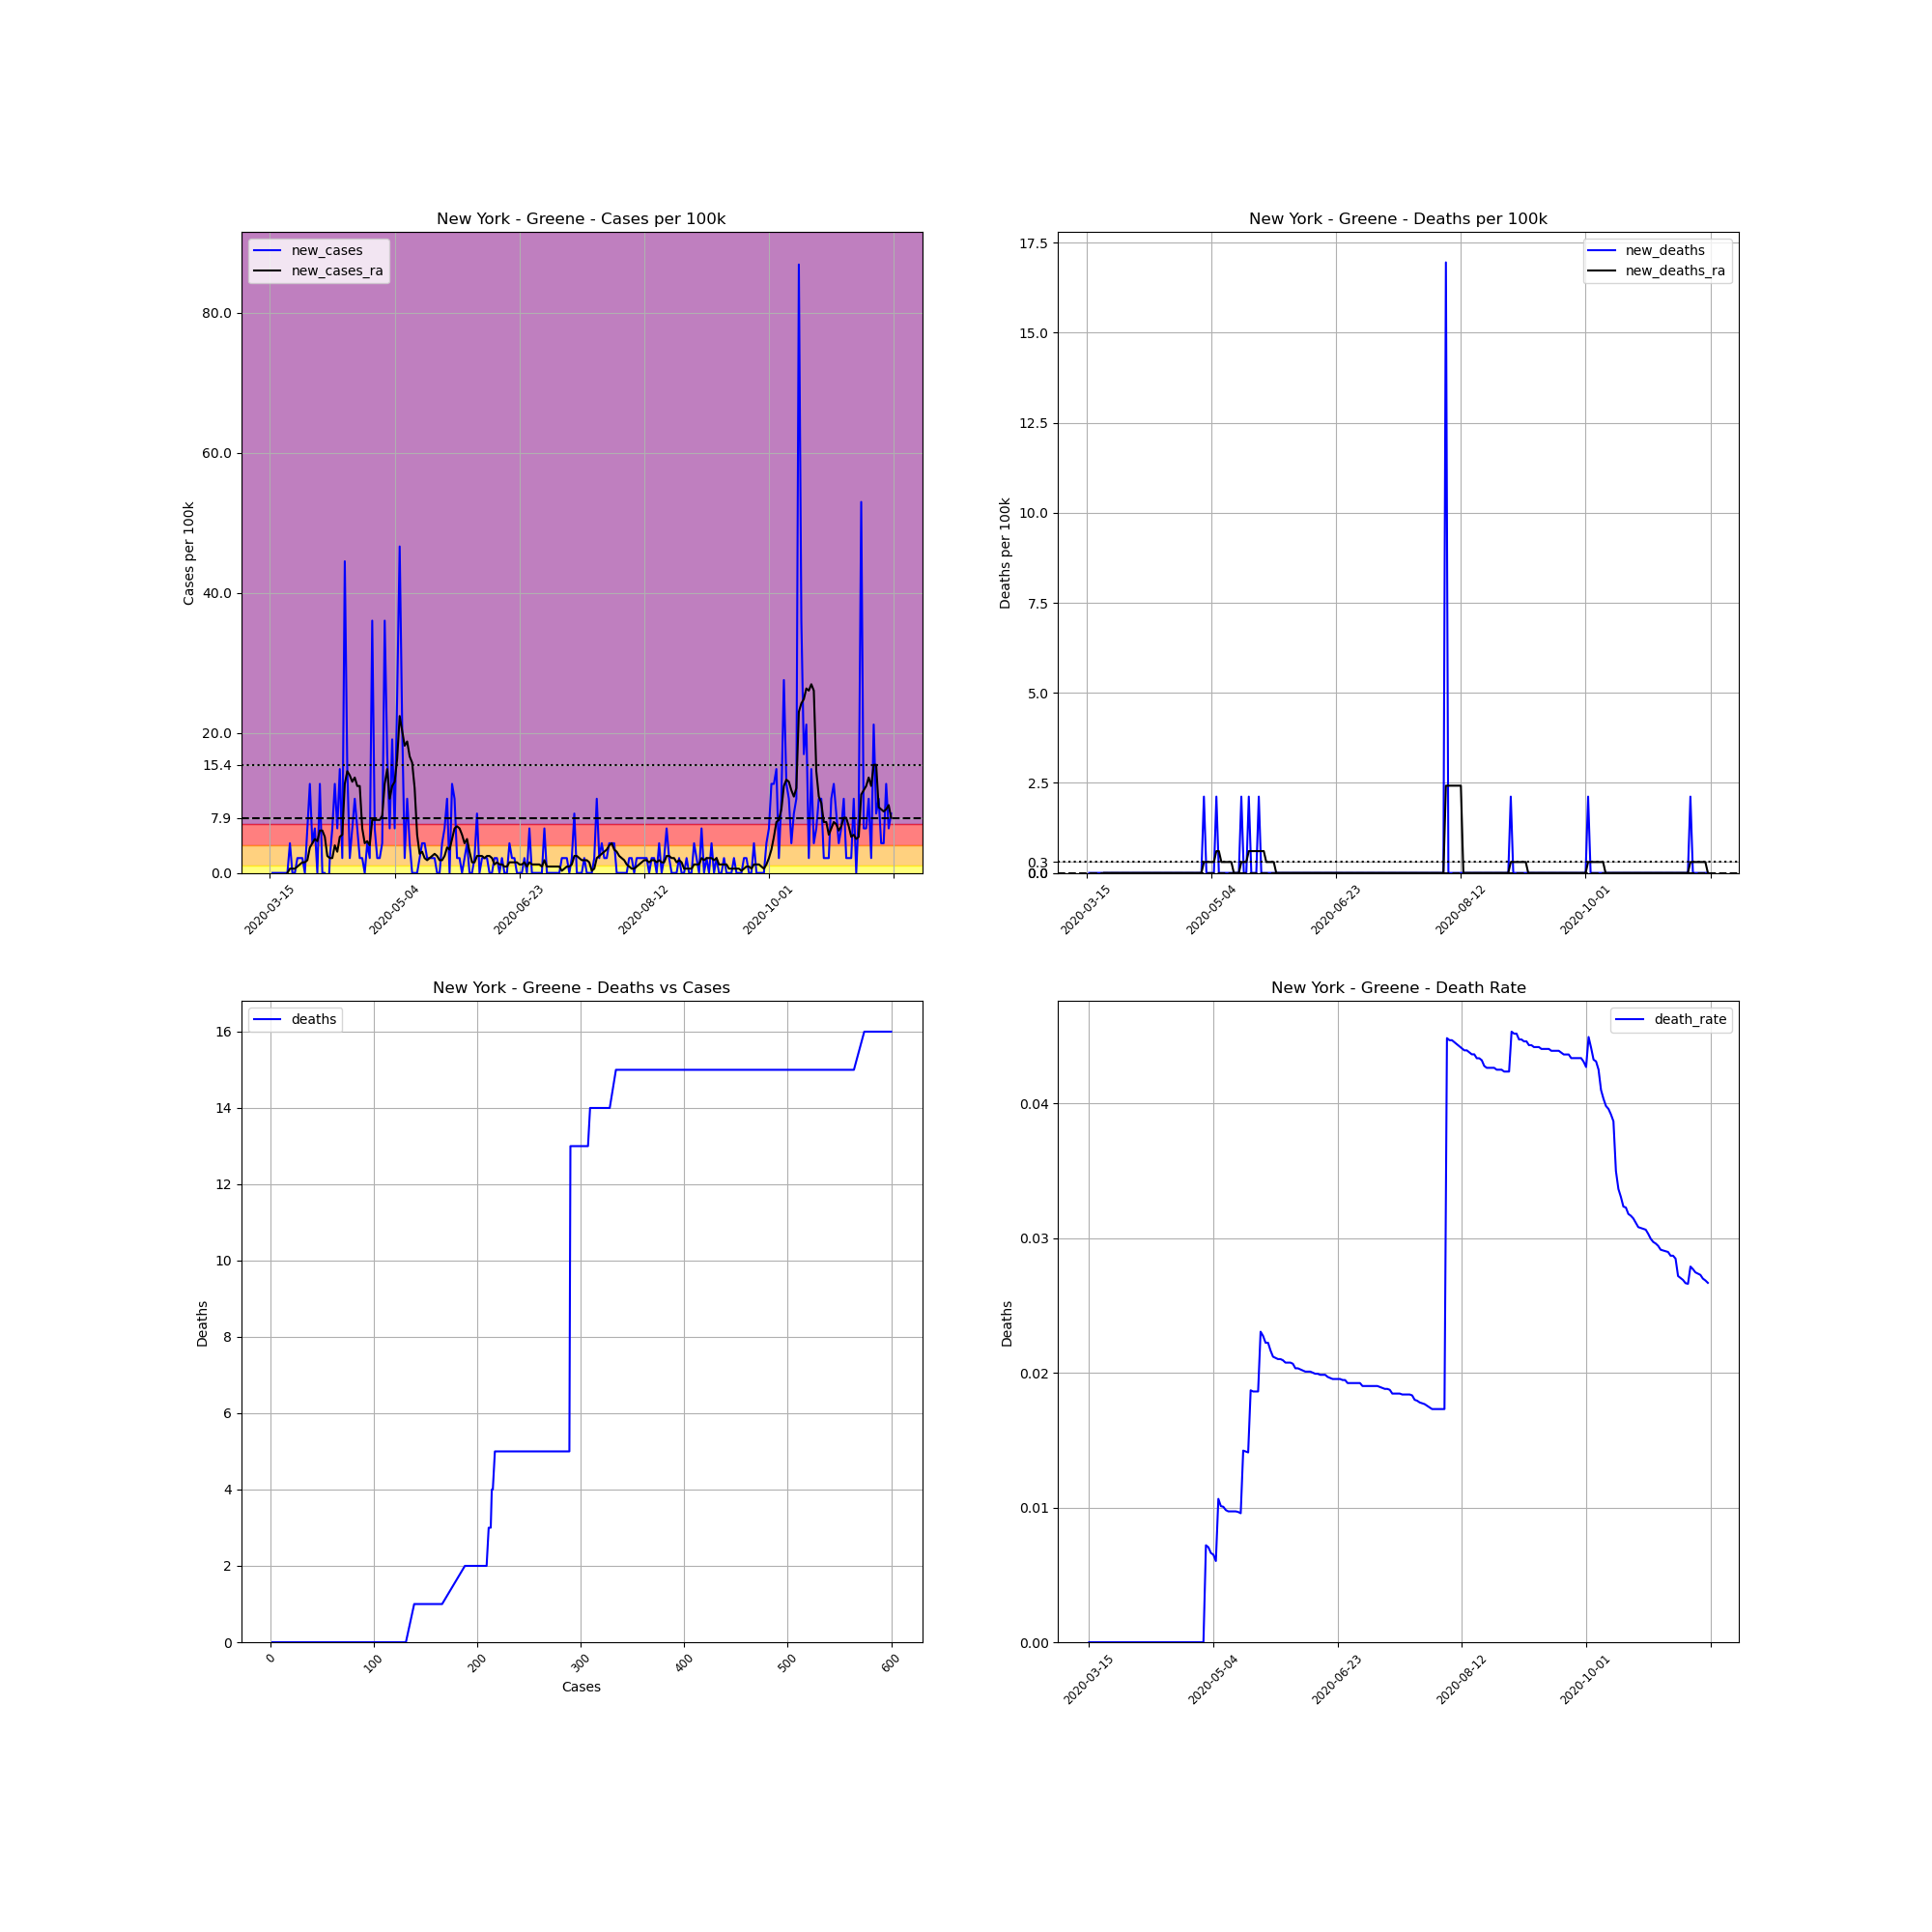

The data file committed next to this chart (first rows):
, date, county, state, fips, cases, deaths, COUNTY, STNAME, CTYNAME, POPESTIMATE2019, cases_per_100k, deaths_per_100k, death_rate, new_cases, new_deaths, new_cases_ra, new_deaths_ra
102772, 2020-03-15, Greene, New York, 36039, 2, 0, 39, New York, Greene, 47188, 4.238, 0.0, 0.0, , , , 
102773, 2020-03-16, Greene, New York, 36039, 2, 0, 39, New York, Greene, 47188, 4.238, 0.0, 0.0, 0.0, 0.0, , 
102774, 2020-03-17, Greene, New York, 36039, 2, 0, 39, New York, Greene, 47188, 4.238, 0.0, 0.0, 0.0, 0.0, , 
102775, 2020-03-18, Greene, New York, 36039, 2, 0, 39, New York, Greene, 47188, 4.238, 0.0, 0.0, 0.0, 0.0, , 
102776, 2020-03-19, Greene, New York, 36039, 2, 0, 39, New York, Greene, 47188, 4.238, 0.0, 0.0, 0.0, 0.0, , 
102777, 2020-03-20, Greene, New York, 36039, 2, 0, 39, New York, Greene, 47188, 4.238, 0.0, 0.0, 0.0, 0.0, , 
102778, 2020-03-21, Greene, New York, 36039, 2, 0, 39, New York, Greene, 47188, 4.238, 0.0, 0.0, 0.0, 0.0, , 
102779, 2020-03-22, Greene, New York, 36039, 2, 0, 39, New York, Greene, 47188, 4.238, 0.0, 0.0, 0.0, 0.0, 0.0, 0.0
102780, 2020-03-23, Greene, New York, 36039, 4, 0, 39, New York, Greene, 47188, 8.477, 0.0, 0.0, 4.238, 0.0, 0.6055, 0.0
102781, 2020-03-24, Greene, New York, 36039, 4, 0, 39, New York, Greene, 47188, 8.477, 0.0, 0.0, 0.0, 0.0, 0.6055, 0.0
102782, 2020-03-25, Greene, New York, 36039, 4, 0, 39, New York, Greene, 47188, 8.477, 0.0, 0.0, 0.0, 0.0, 0.6055, 0.0
102783, 2020-03-26, Greene, New York, 36039, 5, 0, 39, New York, Greene, 47188, 10.6, 0.0, 0.0, 2.119, 0.0, 0.9082, 0.0
102784, 2020-03-27, Greene, New York, 36039, 6, 0, 39, New York, Greene, 47188, 12.72, 0.0, 0.0, 2.119, 0.0, 1.211, 0.0
102785, 2020-03-28, Greene, New York, 36039, 7, 0, 39, New York, Greene, 47188, 14.83, 0.0, 0.0, 2.119, 0.0, 1.514, 0.0
102786, 2020-03-29, Greene, New York, 36039, 7, 0, 39, New York, Greene, 47188, 14.83, 0.0, 0.0, 0.0, 0.0, 1.514, 0.0
102787, 2020-03-30, Greene, New York, 36039, 10, 0, 39, New York, Greene, 47188, 21.19, 0.0, 0.0, 6.358, 0.0, 1.816, 0.0
102788, 2020-03-31, Greene, New York, 36039, 16, 0, 39, New York, Greene, 47188, 33.91, 0.0, 0.0, 12.72, 0.0, 3.633, 0.0
102789, 2020-04-01, Greene, New York, 36039, 18, 0, 39, New York, Greene, 47188, 38.15, 0.0, 0.0, 4.238, 0.0, 4.238, 0.0
102790, 2020-04-02, Greene, New York, 36039, 21, 0, 39, New York, Greene, 47188, 44.5, 0.0, 0.0, 6.358, 0.0, 4.844, 0.0
102791, 2020-04-03, Greene, New York, 36039, 21, 0, 39, New York, Greene, 47188, 44.5, 0.0, 0.0, 0.0, 0.0, 4.541, 0.0
102792, 2020-04-04, Greene, New York, 36039, 27, 0, 39, New York, Greene, 47188, 57.22, 0.0, 0.0, 12.72, 0.0, 6.055, 0.0
102793, 2020-04-05, Greene, New York, 36039, 27, 0, 39, New York, Greene, 47188, 57.22, 0.0, 0.0, 0.0, 0.0, 6.055, 0.0
102794, 2020-04-06, Greene, New York, 36039, 27, 0, 39, New York, Greene, 47188, 57.22, 0.0, 0.0, 0.0, 0.0, 5.147, 0.0
102795, 2020-04-07, Greene, New York, 36039, 24, 0, 39, New York, Greene, 47188, 50.86, 0.0, 0.0, -6.358, 0.0, 2.422, 0.0
102796, 2020-04-08, Greene, New York, 36039, 25, 0, 39, New York, Greene, 47188, 52.98, 0.0, 0.0, 2.119, 0.0, 2.119, 0.0
102797, 2020-04-09, Greene, New York, 36039, 28, 0, 39, New York, Greene, 47188, 59.34, 0.0, 0.0, 6.358, 0.0, 2.119, 0.0
102798, 2020-04-10, Greene, New York, 36039, 34, 0, 39, New York, Greene, 47188, 72.05, 0.0, 0.0, 12.72, 0.0, 3.936, 0.0
102799, 2020-04-11, Greene, New York, 36039, 37, 0, 39, New York, Greene, 47188, 78.41, 0.0, 0.0, 6.358, 0.0, 3.027, 0.0
102800, 2020-04-12, Greene, New York, 36039, 44, 0, 39, New York, Greene, 47188, 93.24, 0.0, 0.0, 14.83, 0.0, 5.147, 0.0
102801, 2020-04-13, Greene, New York, 36039, 45, 0, 39, New York, Greene, 47188, 95.36, 0.0, 0.0, 2.119, 0.0, 5.449, 0.0
102802, 2020-04-14, Greene, New York, 36039, 66, 0, 39, New York, Greene, 47188, 139.9, 0.0, 0.0, 44.5, 0.0, 12.72, 0.0
102803, 2020-04-15, Greene, New York, 36039, 73, 0, 39, New York, Greene, 47188, 154.7, 0.0, 0.0, 14.83, 0.0, 14.53, 0.0
102804, 2020-04-16, Greene, New York, 36039, 74, 0, 39, New York, Greene, 47188, 156.8, 0.0, 0.0, 2.119, 0.0, 13.93, 0.0
102805, 2020-04-17, Greene, New York, 36039, 77, 0, 39, New York, Greene, 47188, 163.2, 0.0, 0.0, 6.358, 0.0, 13.02, 0.0
102806, 2020-04-18, Greene, New York, 36039, 82, 0, 39, New York, Greene, 47188, 173.8, 0.0, 0.0, 10.6, 0.0, 13.62, 0.0
102807, 2020-04-19, Greene, New York, 36039, 85, 0, 39, New York, Greene, 47188, 180.1, 0.0, 0.0, 6.358, 0.0, 12.41, 0.0
102808, 2020-04-20, Greene, New York, 36039, 86, 0, 39, New York, Greene, 47188, 182.2, 0.0, 0.0, 2.119, 0.0, 12.41, 0.0
102809, 2020-04-21, Greene, New York, 36039, 87, 0, 39, New York, Greene, 47188, 184.4, 0.0, 0.0, 2.119, 0.0, 6.358, 0.0
102810, 2020-04-22, Greene, New York, 36039, 87, 0, 39, New York, Greene, 47188, 184.4, 0.0, 0.0, 0.0, 0.0, 4.238, 0.0
102811, 2020-04-23, Greene, New York, 36039, 89, 0, 39, New York, Greene, 47188, 188.6, 0.0, 0.0, 4.238, 0.0, 4.541, 0.0
102812, 2020-04-24, Greene, New York, 36039, 90, 0, 39, New York, Greene, 47188, 190.7, 0.0, 0.0, 2.119, 0.0, 3.936, 0.0
102813, 2020-04-25, Greene, New York, 36039, 107, 0, 39, New York, Greene, 47188, 226.8, 0.0, 0.0, 36.03, 0.0, 7.569, 0.0
102814, 2020-04-26, Greene, New York, 36039, 110, 0, 39, New York, Greene, 47188, 233.1, 0.0, 0.0, 6.358, 0.0, 7.569, 0.0
102815, 2020-04-27, Greene, New York, 36039, 111, 0, 39, New York, Greene, 47188, 235.2, 0.0, 0.0, 2.119, 0.0, 7.569, 0.0
102816, 2020-04-28, Greene, New York, 36039, 112, 0, 39, New York, Greene, 47188, 237.3, 0.0, 0.0, 2.119, 0.0, 7.569, 0.0
102817, 2020-04-29, Greene, New York, 36039, 114, 0, 39, New York, Greene, 47188, 241.6, 0.0, 0.0, 4.238, 0.0, 8.174, 0.0
102818, 2020-04-30, Greene, New York, 36039, 131, 0, 39, New York, Greene, 47188, 277.6, 0.0, 0.0, 36.03, 0.0, 12.72, 0.0
102819, 2020-05-01, Greene, New York, 36039, 139, 1, 39, New York, Greene, 47188, 294.6, 2.119, 0.007194, 16.95, 2.119, 14.83, 0.3027
102820, 2020-05-02, Greene, New York, 36039, 142, 1, 39, New York, Greene, 47188, 300.9, 2.119, 0.007042, 6.358, 0.0, 10.6, 0.3027
102821, 2020-05-03, Greene, New York, 36039, 151, 1, 39, New York, Greene, 47188, 320, 2.119, 0.006623, 19.07, 0.0, 12.41, 0.3027
102822, 2020-05-04, Greene, New York, 36039, 154, 1, 39, New York, Greene, 47188, 326.4, 2.119, 0.006494, 6.358, 0.0, 13.02, 0.3027
102823, 2020-05-05, Greene, New York, 36039, 166, 1, 39, New York, Greene, 47188, 351.8, 2.119, 0.006024, 25.43, 0.0, 16.35, 0.3027
102824, 2020-05-06, Greene, New York, 36039, 188, 2, 39, New York, Greene, 47188, 398.4, 4.238, 0.01064, 46.62, 2.119, 22.4, 0.6055
102825, 2020-05-07, Greene, New York, 36039, 198, 2, 39, New York, Greene, 47188, 419.6, 4.238, 0.0101, 21.19, 0.0, 20.28, 0.6055
102826, 2020-05-08, Greene, New York, 36039, 199, 2, 39, New York, Greene, 47188, 421.7, 4.238, 0.01005, 2.119, 0.0, 18.16, 0.3027
102827, 2020-05-09, Greene, New York, 36039, 204, 2, 39, New York, Greene, 47188, 432.3, 4.238, 0.009804, 10.6, 0.0, 18.77, 0.3027
102828, 2020-05-10, Greene, New York, 36039, 206, 2, 39, New York, Greene, 47188, 436.6, 4.238, 0.009709, 4.238, 0.0, 16.65, 0.3027
102829, 2020-05-11, Greene, New York, 36039, 206, 2, 39, New York, Greene, 47188, 436.6, 4.238, 0.009709, 0.0, 0.0, 15.74, 0.3027
102830, 2020-05-12, Greene, New York, 36039, 206, 2, 39, New York, Greene, 47188, 436.6, 4.238, 0.009709, 0.0, 0.0, 12.11, 0.3027
102831, 2020-05-13, Greene, New York, 36039, 206, 2, 39, New York, Greene, 47188, 436.6, 4.238, 0.009709, 0.0, 0.0, 5.449, 0.0
... 190 more rows
